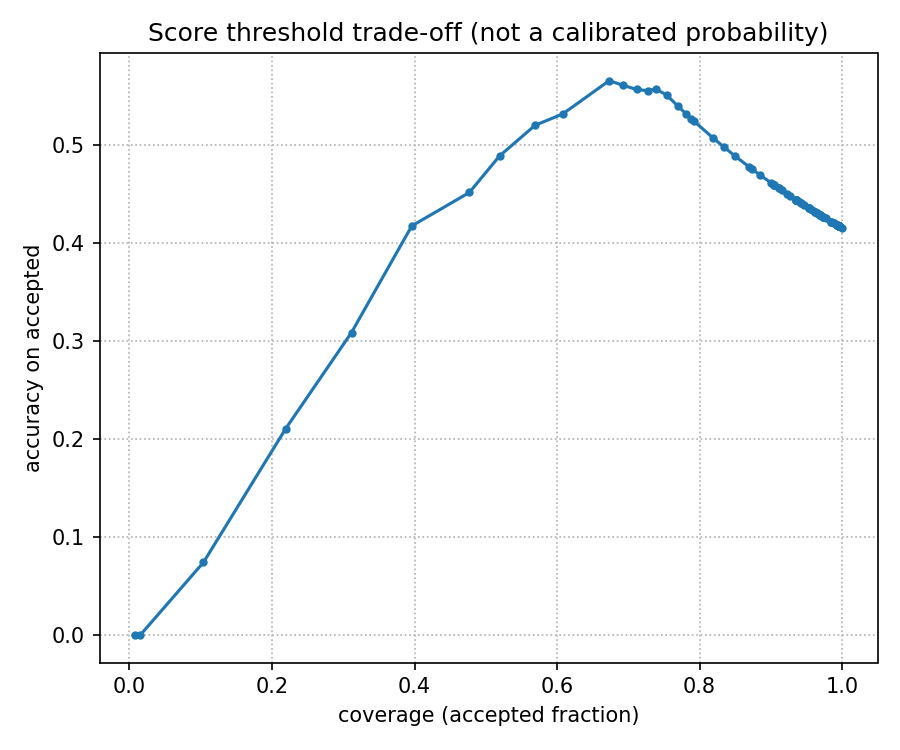

The file beside this chart, header and first rows:
threshold, coverage, accepted_accuracy, accepted
0.371, 1.0, 0.4154, 260
0.3773, 0.9961, 0.417, 259
0.3836, 0.9961, 0.417, 259
0.3899, 0.9961, 0.417, 259
0.3962, 0.9961, 0.417, 259
0.4024, 0.9961, 0.417, 259
0.4087, 0.9961, 0.417, 259
0.415, 0.9961, 0.417, 259
0.4213, 0.9961, 0.417, 259
0.4276, 0.9961, 0.417, 259
0.4339, 0.9961, 0.417, 259
0.4402, 0.9961, 0.417, 259
0.4465, 0.9961, 0.417, 259
0.4528, 0.9961, 0.417, 259
0.4591, 0.9961, 0.417, 259
0.4653, 0.9961, 0.417, 259
0.4716, 0.9961, 0.417, 259
0.4779, 0.9961, 0.417, 259
0.4842, 0.9961, 0.417, 259
0.4905, 0.9961, 0.417, 259
0.4968, 0.9923, 0.4186, 258
0.5031, 0.9923, 0.4186, 258
0.5094, 0.9923, 0.4186, 258
0.5157, 0.9923, 0.4186, 258
0.522, 0.9923, 0.4186, 258
0.5282, 0.9923, 0.4186, 258
0.5345, 0.9885, 0.4202, 257
0.5408, 0.9885, 0.4202, 257
0.5471, 0.9846, 0.4219, 256
0.5534, 0.9846, 0.4219, 256
0.5597, 0.9846, 0.4219, 256
0.566, 0.9769, 0.4252, 254
0.5723, 0.9731, 0.4269, 253
0.5786, 0.9731, 0.4269, 253
0.5848, 0.9731, 0.4269, 253
0.5911, 0.9692, 0.4286, 252
0.5974, 0.9692, 0.4286, 252
0.6037, 0.9692, 0.4286, 252
0.61, 0.9692, 0.4286, 252
0.6163, 0.9692, 0.4286, 252
0.6226, 0.9692, 0.4286, 252
0.6289, 0.9654, 0.4303, 251
0.6352, 0.9654, 0.4303, 251
0.6415, 0.9654, 0.4303, 251
0.6478, 0.9615, 0.432, 250
0.654, 0.9615, 0.432, 250
0.6603, 0.9615, 0.432, 250
0.6666, 0.9577, 0.4337, 249
0.6729, 0.9538, 0.4355, 248
0.6792, 0.9538, 0.4355, 248
0.6855, 0.9538, 0.4355, 248
0.6918, 0.9538, 0.4355, 248
0.6981, 0.9462, 0.439, 246
0.7044, 0.9423, 0.4408, 245
0.7107, 0.9423, 0.4408, 245
0.7169, 0.9385, 0.4426, 244
0.7232, 0.9346, 0.4444, 243
0.7295, 0.9346, 0.4444, 243
0.7358, 0.9346, 0.4444, 243
0.7421, 0.9346, 0.4444, 243
... 41 more rows
